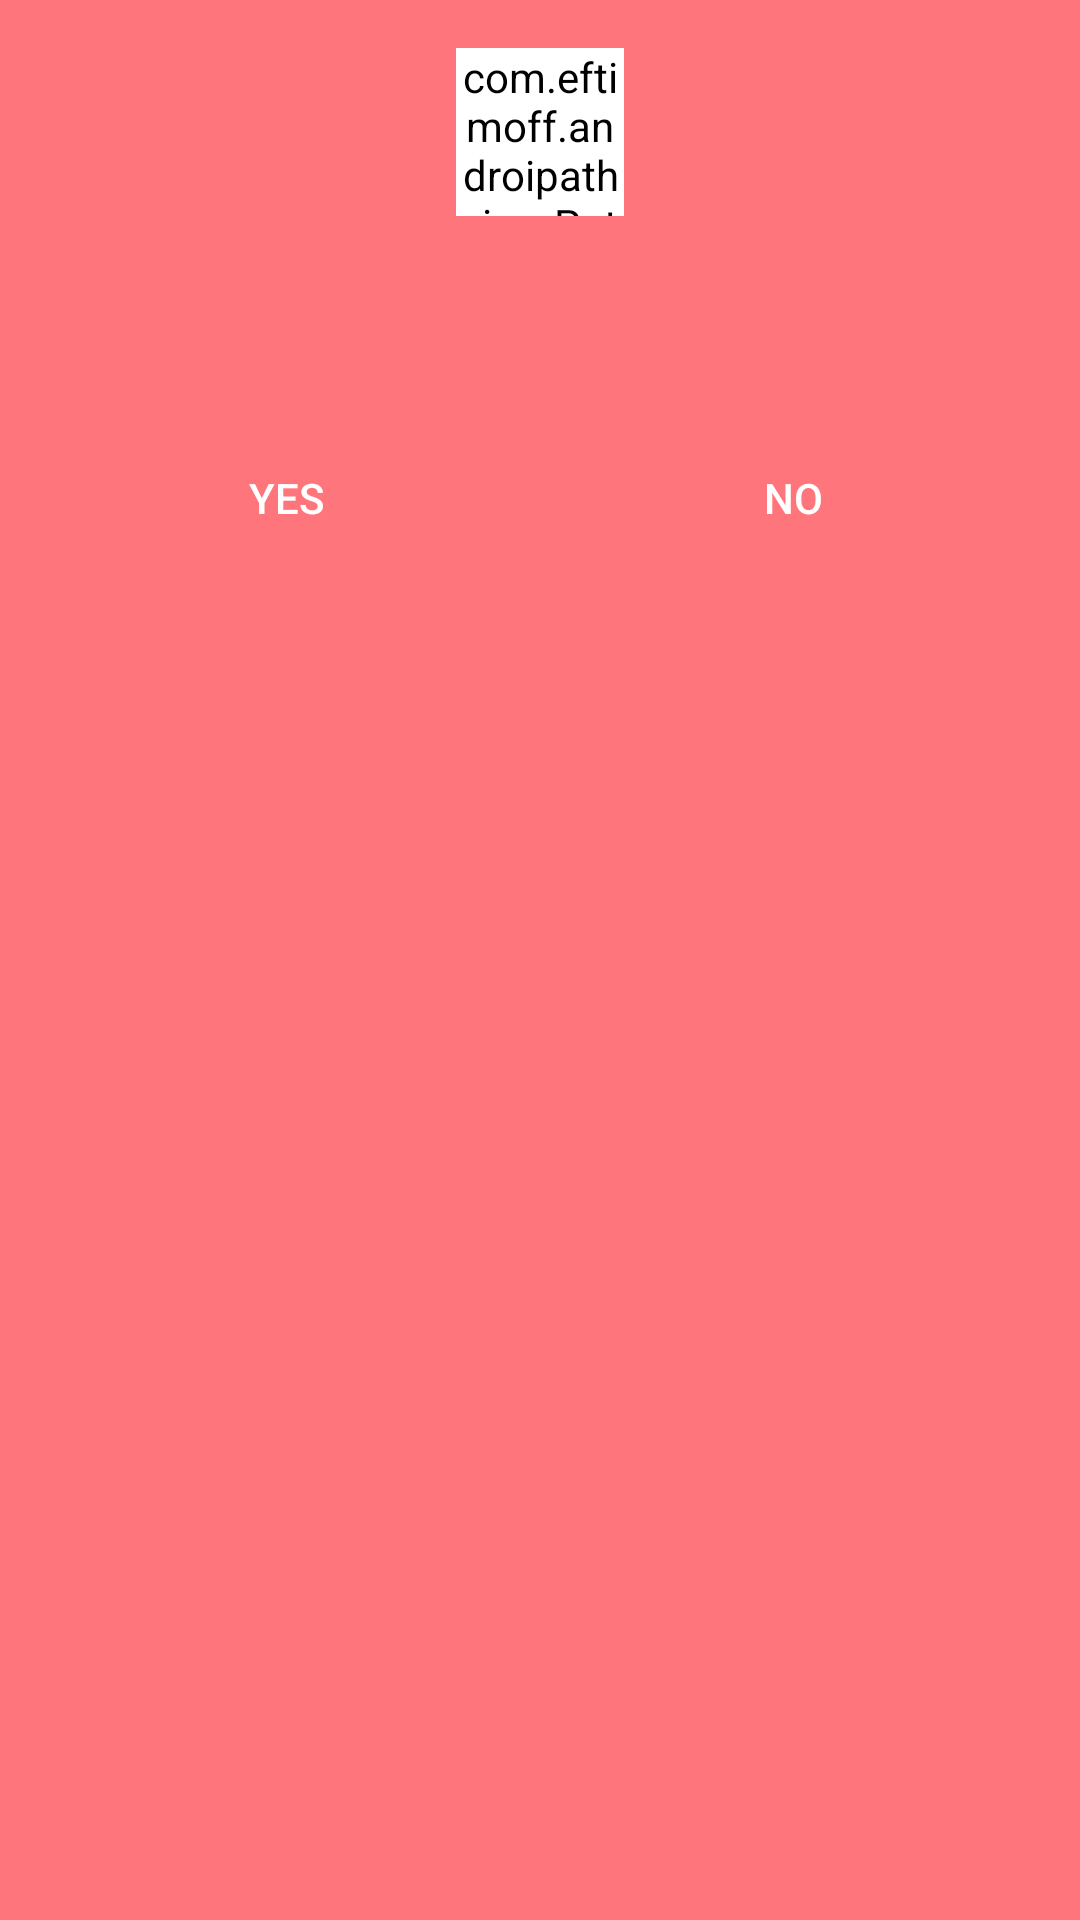

Produce the Android XML layout that renders to this screen, including the resource entries it uses.
<!-- AndroidManifest.xml: application theme AppTheme -->
<!-- res/layout/dialog_message.xml -->
<?xml version="1.0" encoding="utf-8"?>
<RelativeLayout xmlns:android="http://schemas.android.com/apk/res/android"
    xmlns:app="http://schemas.android.com/apk/res-auto"
    android:layout_width="match_parent"
    android:layout_height="wrap_content"
    xmlns:tools="http://schemas.android.com/tools"
    android:background="@color/colorPrimary"
    android:padding="16dp">

    <com.eftimoff.androipathview.PathView
        android:id="@+id/anf_path_image_view"
        android:layout_width="56dp"
        android:layout_height="56dp"
        android:layout_alignParentTop="true"
        android:layout_centerHorizontal="true"
        app:svg="@raw/writing"
        app:pathWidth="2dp"
        android:backgroundTint="@color/colorWhite"/>

    <TextView
        android:id="@+id/anf_dialog_message_textView"
        android:layout_width="match_parent"
        android:layout_height="wrap_content"
        android:textAlignment="center"
        android:layout_marginStart="16dp"
        android:layout_marginEnd="16dp"
        android:fontFamily="@font/roboto_regular"
        android:textSize="20sp"
        android:layout_below="@+id/anf_path_image_view"
        android:layout_marginTop="16dp"
        android:textColor="@color/colorWhite"
        tools:text="Would you like to add some description to your article?" />

    <LinearLayout
        android:layout_width="match_parent"
        android:layout_height="38dp"
        android:orientation="horizontal"
        android:layout_below="@id/anf_dialog_message_textView"
        android:layout_marginTop="32dp">

        <Button
            android:id="@+id/anf_dialog_positive_button"
            android:layout_width="wrap_content"
            android:layout_height="wrap_content"
            android:text="Yes"
            android:layout_weight="1"
            android:textColor="@color/colorWhite"
            android:background="@drawable/bg_rectangle_stroke"/>

        <Button
            android:id="@+id/anf_dialog_negative_button"
            android:layout_width="wrap_content"
            android:layout_height="wrap_content"
            android:text="No"
            android:layout_weight="1"
            android:layout_marginStart="10dp"
            android:textColor="@color/colorWhite"
            android:background="@drawable/bg_rectangle_stroke"/>
    </LinearLayout>

</RelativeLayout>
<!-- resources referenced by this layout -->
<resources>
  <color name="colorPrimary">#FF757C</color>
  <color name="colorWhite">#FFFFFF</color>
  <style name="AppTheme" parent="Theme.AppCompat.Light.NoActionBar">
          
          <item name="colorPrimary">@color/colorPrimary</item>
          <item name="colorPrimaryDark">@color/colorPrimaryDark</item>
          <item name="android:statusBarColor">@color/colorPrimary</item>
      </style>
  <color name="colorPrimaryDark">#E4555A</color>
</resources>
